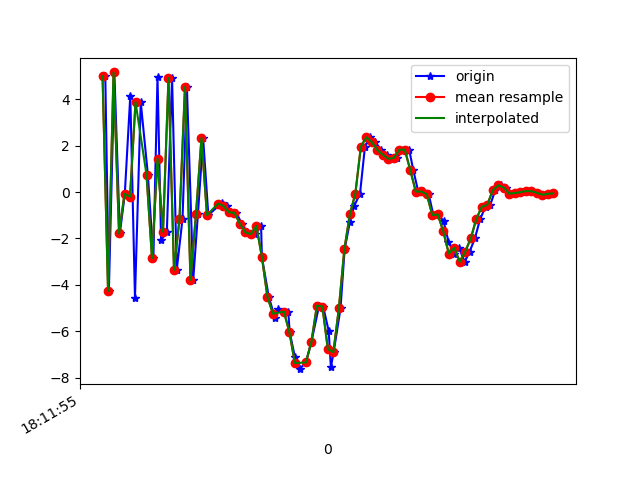

The table this chart was drawn from, first rows:
1617819115470, 514759024082447, 5.000097, 0.83158565, 6.29541
1617819115483, 514759043313217, -4.271, -1.042, -3.421
1617819115503, 514759062543987, 5.158, 0.956, -1.566
1617819115523, 514759081774757, -1.783, -0.7641, 5.519
1617819115541, 514759101005527, -0.07543, -0.09655, -8.12
1617819115561, 514759120236297, 4.162, 0.5921, 6.499
1617819115578, 514759139467067, -4.563, -1.169, -1.802
1617819115599, 514759158697837, 3.877, 0.696, -4.439
1617819115625, 514759177928607, 0.7504, -0.2503, 7.803
1617819115645, 514759197159377, -2.855, -0.6161, -6.206
1617819115660, 514759216390147, 4.965, 0.977, 0.2168
1617819115673, 514759235620917, -2.08, -0.6851, 6.197
1617819115694, 514759254851687, -1.711, -0.485, -7.978
1617819115713, 514759274082457, 4.918, 0.8017, 3.492
1617819115730, 514759293313227, -3.357, -1.152, 3.806
1617819115751, 514759312543997, -1.16, -0.3876, -7.991
1617819115767, 514759331774767, 4.534, 0.4349, 4.367
1617819115790, 514759351005537, -3.788, -1.442, 3.186
1617819115807, 514759370236307, -0.9604, -0.5515, -8.311
1617819115826, 514759389467077, 2.332, 0.2588, -2.843
1617819115845, 514759408697847, -0.9981, -0.511, -2.98
1617819115895, 514759427928617, -0.4548, -1.043, -0.3786
1617819115898, 514759447159387, -0.5394, -1.37, -0.2602
1617819115913, 514759466390157, -0.6, -1.229, -0.2855
1617819115924, 514759485620927, -0.8701, -0.58, -0.03658
1617819115947, 514759504851697, -0.8967, 0.1553, 0.3039
1617819115967, 514759524082467, -1.373, 0.9538, 1.224
1617819115987, 514759543313237, -1.739, 1.184, 2.075
1617819116016, 514759562544007, -1.812, 1.376, 2.449
1617819116037, 514759581774777, -1.462, 1.896, 2.857
1617819116040, 514759601005547, -2.811, 1.368, 3.889
1617819116065, 514759620236317, -4.518, 1.436, 5.997
1617819116088, 514759639467087, -5.444, 3.611, 6.894
1617819116097, 514759658697857, -5.048, 5.749, 5.457
1617819116136, 514759677928627, -5.156, 5.47, 5.008
1617819116141, 514759697159397, -6.043, 5.393, 6.464
1617819116160, 514759716390167, -7.109, 7.399, 5.749
1617819116177, 514759735620937, -7.638, 7.274, 5.058
1617819116200, 514759754851707, -7.349, 4.49, 3.863
1617819116220, 514759774082477, -6.465, 2.931, 1.152
1617819116248, 514759793313247, -4.9, 2.327, -0.2126
1617819116263, 514759812544017, -4.936, -1.284, -3.752
1617819116283, 514759831774787, -5.992, -8.048, -2.572
1617819116291, 514759851005557, -7.551, -5.877, -4.958
1617819116301, 514759870236327, -6.91, 0.3577, -10.4
1617819116326, 514759889467097, -5.02, 0.4112, -13.16
1617819116341, 514759908697867, -2.472, -2.209, -11.46
1617819116360, 514759927928637, -1.298, -3.393, -11.49
1617819116375, 514759947159407, -0.6204, -0.4257, -11.05
1617819116397, 514759966390177, -0.0705, 1.144, -10.05
1617819116415, 514759985620947, 1.956, 2.128, -9.062
1617819116435, 514760004851717, 2.365, 2.046, -7.86
1617819116452, 514760024082487, 2.152, 1.341, -6.318
1617819116475, 514760043313257, 1.814, 0.8586, -4.309
1617819116495, 514760062544027, 1.609, -0.138, -2.316
1617819116512, 514760081774797, 1.436, -1.042, -1.384
1617819116531, 514760101005567, 1.473, -1.017, -1.603
1617819116554, 514760120236337, 1.823, 0.3428, -3.018
1617819116576, 514760139467107, 1.83, 1.159, -3.355
1617819116591, 514760158697877, 0.9386, 1.402, -1.626
1617819116609, 514760177928647, 0.02005, 0.02511, -0.7528
... 26 more rows
